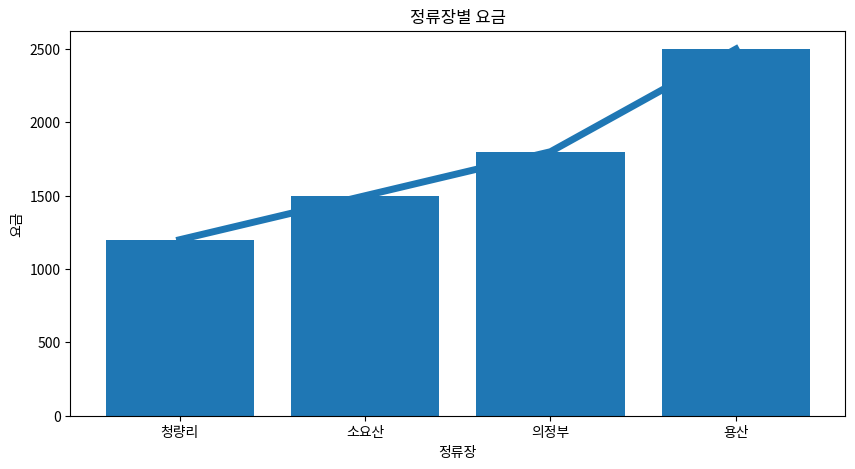

Here is the Python script that generated this plot:
import matplotlib.pyplot as plt

stationfares=[
              {"station":"청량리","fare":1200},
               {"station":"소요산","fare":1500},
               {"station":"의정부","fare":1800},
               {"station":"용산","fare":2500}
]

stations=[]
fares=[]
for stationfare in stationfares:
  stations.append(stationfare["station"])
  fares.append(stationfare["fare"])
print(fares)
print(stations)

names=stations
values=fares
plt.figure(figsize=(10,5))
plt.bar(names,values)

!sudo apt-get install -y fonts-nanum
!sudo fc-cache -fv
!rm -/.cache/matplotlib -rf

plt.xlabel('정류장')
plt.ylabel('요금')
plt.title('정류장별 요금')
plt.plot(names, values, linewidth=5)